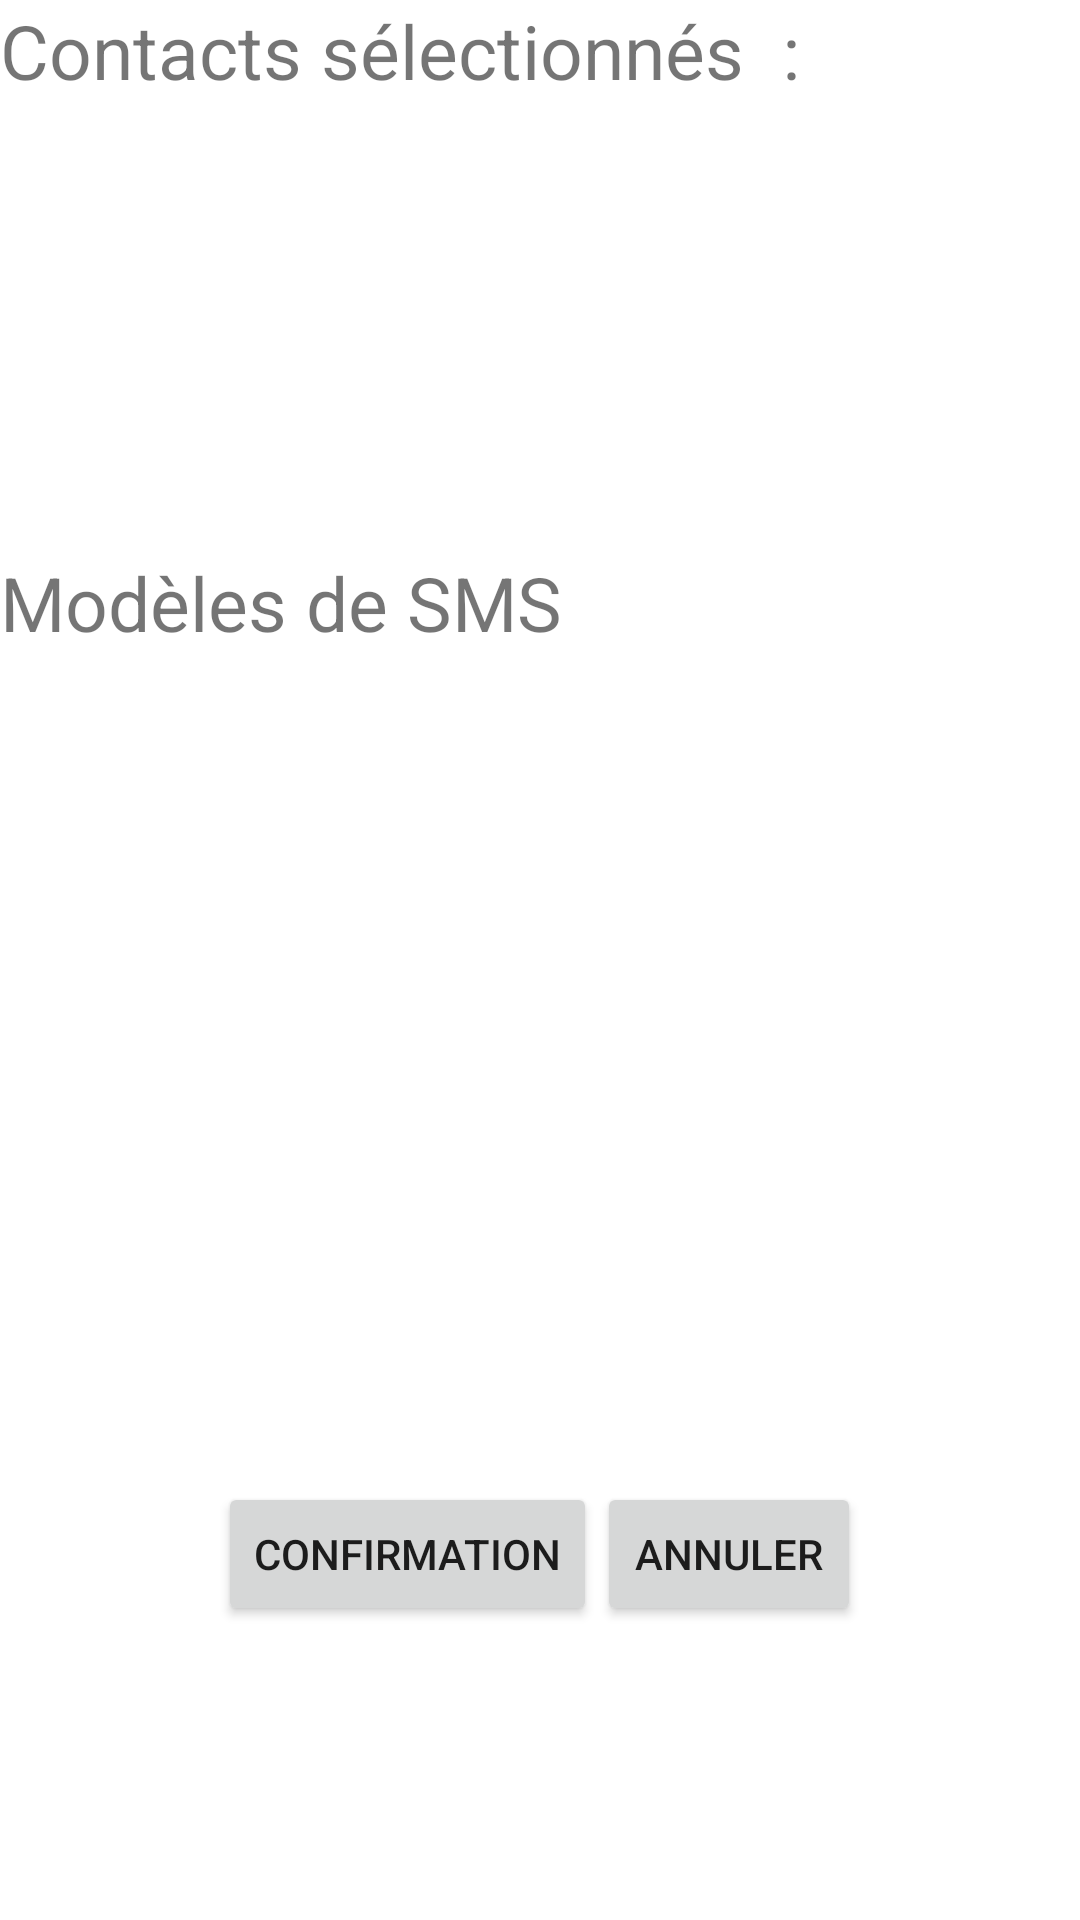

Here is an Android app screen rendered from its layout file. Give the layout XML and the strings, colors and styles it references.
<!-- AndroidManifest.xml: fallback theme Theme.MaterialComponents.DayNight.NoActionBar -->
<!-- res/layout/all_contact_view.xml -->
<?xml version="1.0" encoding="utf-8"?>
<LinearLayout xmlns:android="http://schemas.android.com/apk/res/android" xmlns:tools="http://schemas.android.com/tools"
              android:orientation="vertical"
              android:layout_width="fill_parent"
              android:layout_height="fill_parent"
              tools:context="com.example.demolistview.MainActivity" android:weightSum="1">

    
 


    <LinearLayout
            android:orientation="vertical"
            android:layout_width="match_parent"
            android:layout_height="184dp">
        <TextView
                android:layout_width="wrap_content"
                android:layout_height="wrap_content"
                android:text="Contacts sélectionnés  : "
                android:id="@+id/textView2"
                android:textSize="25dp"/>
        <ListView android:id="@+id/nom"
                  android:layout_width="match_parent"
                  android:layout_height="154dp"
                  android:fastScrollAlwaysVisible="false"
                  android:layout_weight="1.04"
                  style="@style/activated"
        />
    </LinearLayout>
    <LinearLayout
            android:orientation="vertical"
            android:layout_width="match_parent"
            android:layout_height="0dp"
            android:layout_weight="0.76">
        <TextView
                android:layout_width="wrap_content"
                android:layout_height="wrap_content"
                android:text="Modèles de SMS"
                android:id="@+id/textView"
                android:textSize="25dp"/>
        <ListView android:id="@+id/message"
                  android:layout_width="match_parent"
                  android:layout_height="154dp"
                  android:fastScrollAlwaysVisible="false"
                  android:layout_weight="0.34"/>
    </LinearLayout>
    <LinearLayout xmlns:android="http://schemas.android.com/apk/res/android"
              android:orientation="horizontal"
              android:layout_width="fill_parent"
              android:layout_height="wrap_content"
              android:gravity="center_horizontal">

        <Button android:id="@+id/confirmation"
                android:layout_width="wrap_content"
                android:layout_height="wrap_content"
                android:text="@string/confirmation"
                android:layout_gravity="center_horizontal"/>

        <Button android:id="@+id/annuler"
                android:layout_width="wrap_content"
                android:layout_height="wrap_content"
                android:text="@string/annuler"
                android:layout_gravity="center_horizontal"/>
    </LinearLayout>
</LinearLayout>
<!-- resources referenced by this layout -->
<resources>
  <string name="annuler">Annuler</string>
  <string name="confirmation">Confirmation</string>
  <style name="activated" parent="AppTheme">
          <item name="android:background">?android:attr/activatedBackgroundIndicator</item>
      </style>
  <style name="AppTheme" parent="android:Theme.Holo.Light" />
</resources>
